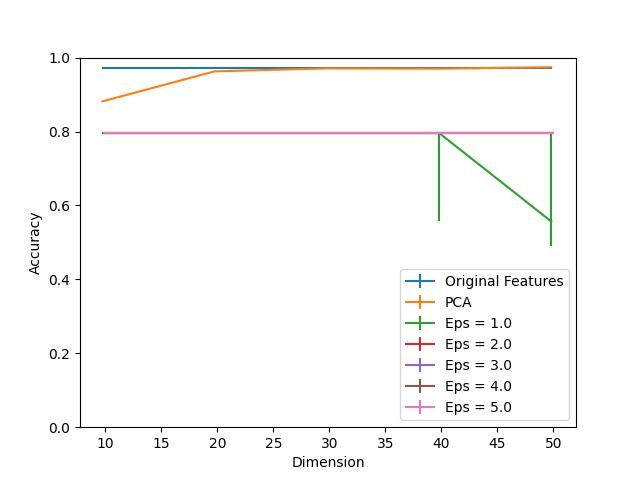

The table this chart was drawn from, first rows:
Dimension, PCA, Eps = 1.0, Eps = 1.0 25, Eps = 1.0 75, Eps = 2.0, Eps = 2.0 25, Eps = 2.0 75, Eps = 3.0, Eps = 3.0 25, Eps = 3.0 75, Eps = 4.0, Eps = 4.0 25, Eps = 4.0 75, Eps = 5.0, Eps = 5.0 25, Eps = 5.0 75, Original Features
10, 0.8817, 0.7958, 0.0, 0.0, 0.7958, 0.0, 0.0, 0.7958, 0.0, 0.0, 0.7958, 0.0, 0.0, 0.7958, 0.0, 0.0, 0.9724
20, 0.9627, 0.7958, 0.0, 0.0, 0.7958, 0.0, 0.0, 0.7958, 0.0, 0.0, 0.7958, 0.0, 0.0, 0.7958, 0.0, 0.0, 0.9724
30, 0.9708, 0.7958, 0.0, 0.0, 0.7958, 0.0, 0.0, 0.7958, 0.0, 0.0, 0.7958, 0.0, 0.0, 0.7958, 0.0, 0.0, 0.9724
40, 0.97, 0.7958, 0.2382, 0.0, 0.7958, 0.0, 0.0, 0.7958, 0.0, 0.0, 0.7958, 0.0, 0.0, 0.7958, 0.0, 0.0, 0.9724
50, 0.9741, 0.5567, 0.06726, 0.2391, 0.7958, 0.0, 0.0, 0.7958, 0.0, 0.0, 0.7958, 0.0, 0.0, 0.7958, 0.0, 0.0, 0.9724
